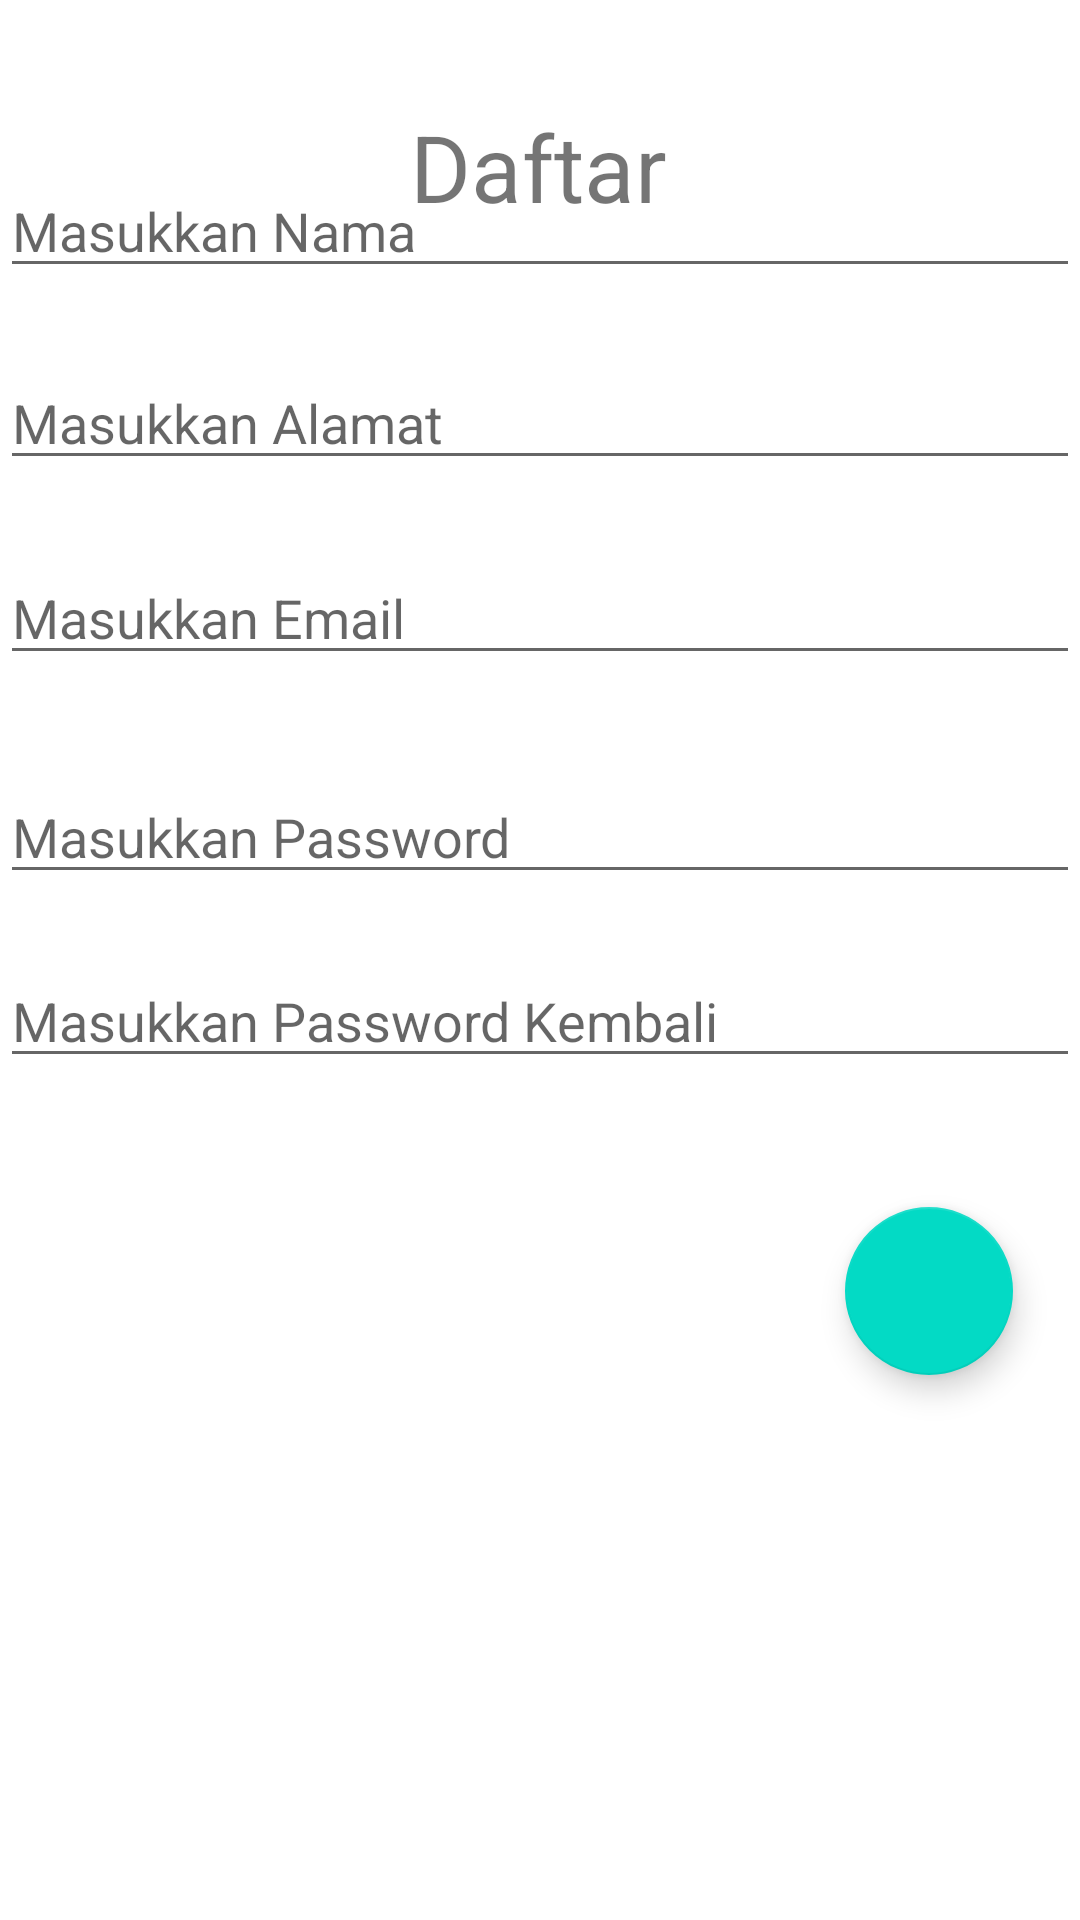

Write the Android layout XML for this screen, with the resource values it uses.
<!-- AndroidManifest.xml: application theme Theme.LinearLayoutYogaAditya -->
<!-- res/layout/from_pendaftaran.xml -->
<?xml version="1.0" encoding="utf-8"?>
<androidx.constraintlayout.widget.ConstraintLayout
    xmlns:android="http://schemas.android.com/apk/res/android"
    xmlns:app="http://schemas.android.com/apk/res-auto"
    xmlns:tools="http://schemas.android.com/tools"
    android:layout_width="match_parent"
    android:layout_height="match_parent"
    tools:context=".From_Pendaftaran">

    <TextView
        android:id="@+id/textView"
        android:layout_width="wrap_content"
        android:layout_height="wrap_content"
        android:text="@string/ldaftar"
        android:textSize="15pt"
        app:layout_constraintBottom_toBottomOf="parent"
        app:layout_constraintEnd_toEndOf="parent"
        app:layout_constraintHorizontal_bias="0.498"
        app:layout_constraintStart_toStartOf="parent"
        app:layout_constraintTop_toTopOf="parent"
        app:layout_constraintVertical_bias="0.058" />

    <EditText
        android:id="@+id/edNama"
        android:layout_width="match_parent"
        android:layout_height="wrap_content"
        android:layout_marginBottom="544dp"
        android:ems="10"
        android:hint="@string/enama"
        android:inputType="textPersonName"
        app:layout_constraintBottom_toBottomOf="parent"
        app:layout_constraintEnd_toEndOf="parent"
        app:layout_constraintHorizontal_bias="0.0"
        app:layout_constraintStart_toStartOf="parent" />

    <EditText
        android:id="@+id/edAlamat"
        android:layout_width="match_parent"
        android:layout_height="wrap_content"
        android:ems="10"
        android:hint="@string/ealamat"
        android:inputType="textMultiLine"
        app:layout_constraintBottom_toBottomOf="parent"
        app:layout_constraintEnd_toEndOf="parent"
        app:layout_constraintHorizontal_bias="0.497"
        app:layout_constraintStart_toStartOf="parent"
        app:layout_constraintTop_toBottomOf="@+id/edNama"
        app:layout_constraintVertical_bias="0.045" />

    <EditText
        android:id="@+id/edEmail"
        android:layout_width="match_parent"
        android:layout_height="wrap_content"
        android:ems="10"
        android:hint="@string/eemail"
        android:inputType="textPersonName|textEmailAddress"
        app:layout_constraintBottom_toBottomOf="parent"
        app:layout_constraintEnd_toEndOf="parent"
        app:layout_constraintHorizontal_bias="0.497"
        app:layout_constraintStart_toStartOf="parent"
        app:layout_constraintTop_toBottomOf="@+id/edAlamat"
        app:layout_constraintVertical_bias="0.054" />

    <EditText
        android:id="@+id/edPass"
        android:layout_width="match_parent"
        android:layout_height="wrap_content"
        android:ems="10"
        android:hint="@string/epass"
        android:inputType="textPassword"
        app:layout_constraintBottom_toBottomOf="parent"
        app:layout_constraintEnd_toEndOf="parent"
        app:layout_constraintHorizontal_bias="0.0"
        app:layout_constraintStart_toStartOf="parent"
        app:layout_constraintTop_toBottomOf="@+id/edEmail"
        app:layout_constraintVertical_bias="0.085" />

    <EditText
        android:id="@+id/edrepass"
        android:layout_width="match_parent"
        android:layout_height="wrap_content"
        android:layout_marginTop="20dp"
        android:ems="10"
        android:hint="@string/erepass"
        android:inputType="textPassword"
        app:layout_constraintEnd_toEndOf="parent"
        app:layout_constraintHorizontal_bias="0.0"
        app:layout_constraintStart_toStartOf="parent"
        app:layout_constraintTop_toBottomOf="@+id/edPass" />

    <com.google.android.material.floatingactionbutton.FloatingActionButton
        android:id="@+id/febSimpan"
        android:layout_width="wrap_content"
        android:layout_height="wrap_content"
        android:layout_marginTop="36dp"
        android:clickable="true"
        app:layout_constraintBottom_toBottomOf="parent"
        app:layout_constraintEnd_toEndOf="parent"
        app:layout_constraintHorizontal_bias="0.926"
        app:layout_constraintStart_toStartOf="parent"
        app:layout_constraintTop_toBottomOf="@+id/edrepass"
        app:layout_constraintVertical_bias="0.037"
        app:srcCompat="@drawable/save" />

</androidx.constraintlayout.widget.ConstraintLayout>
<!-- resources referenced by this layout -->
<resources>
  <string name="ealamat">Masukkan Alamat</string>
  <string name="eemail">Masukkan Email</string>
  <string name="enama">Masukkan Nama</string>
  <string name="epass">Masukkan Password</string>
  <string name="erepass">Masukkan Password Kembali</string>
  <string name="ldaftar">Daftar</string>
  <style name="Theme.LinearLayoutYogaAditya" parent="Theme.MaterialComponents.DayNight.DarkActionBar">
          
          <item name="colorPrimary">@color/purple_500</item>
          <item name="colorPrimaryVariant">@color/purple_700</item>
          <item name="colorOnPrimary">@color/white</item>
          
          <item name="colorSecondary">@color/teal_200</item>
          <item name="colorSecondaryVariant">@color/teal_700</item>
          <item name="colorOnSecondary">@color/black</item>
          
          <item name="android:statusBarColor" tools:targetApi="l">?attr/colorPrimaryVariant</item>
          
      </style>
  <color name="purple_500">#FF6200EE</color>
  <color name="purple_700">#FF3700B3</color>
  <color name="white">#FFFFFFFF</color>
  <color name="teal_200">#FF03DAC5</color>
  <color name="teal_700">#FF018786</color>
  <color name="black">#FF000000</color>
</resources>
